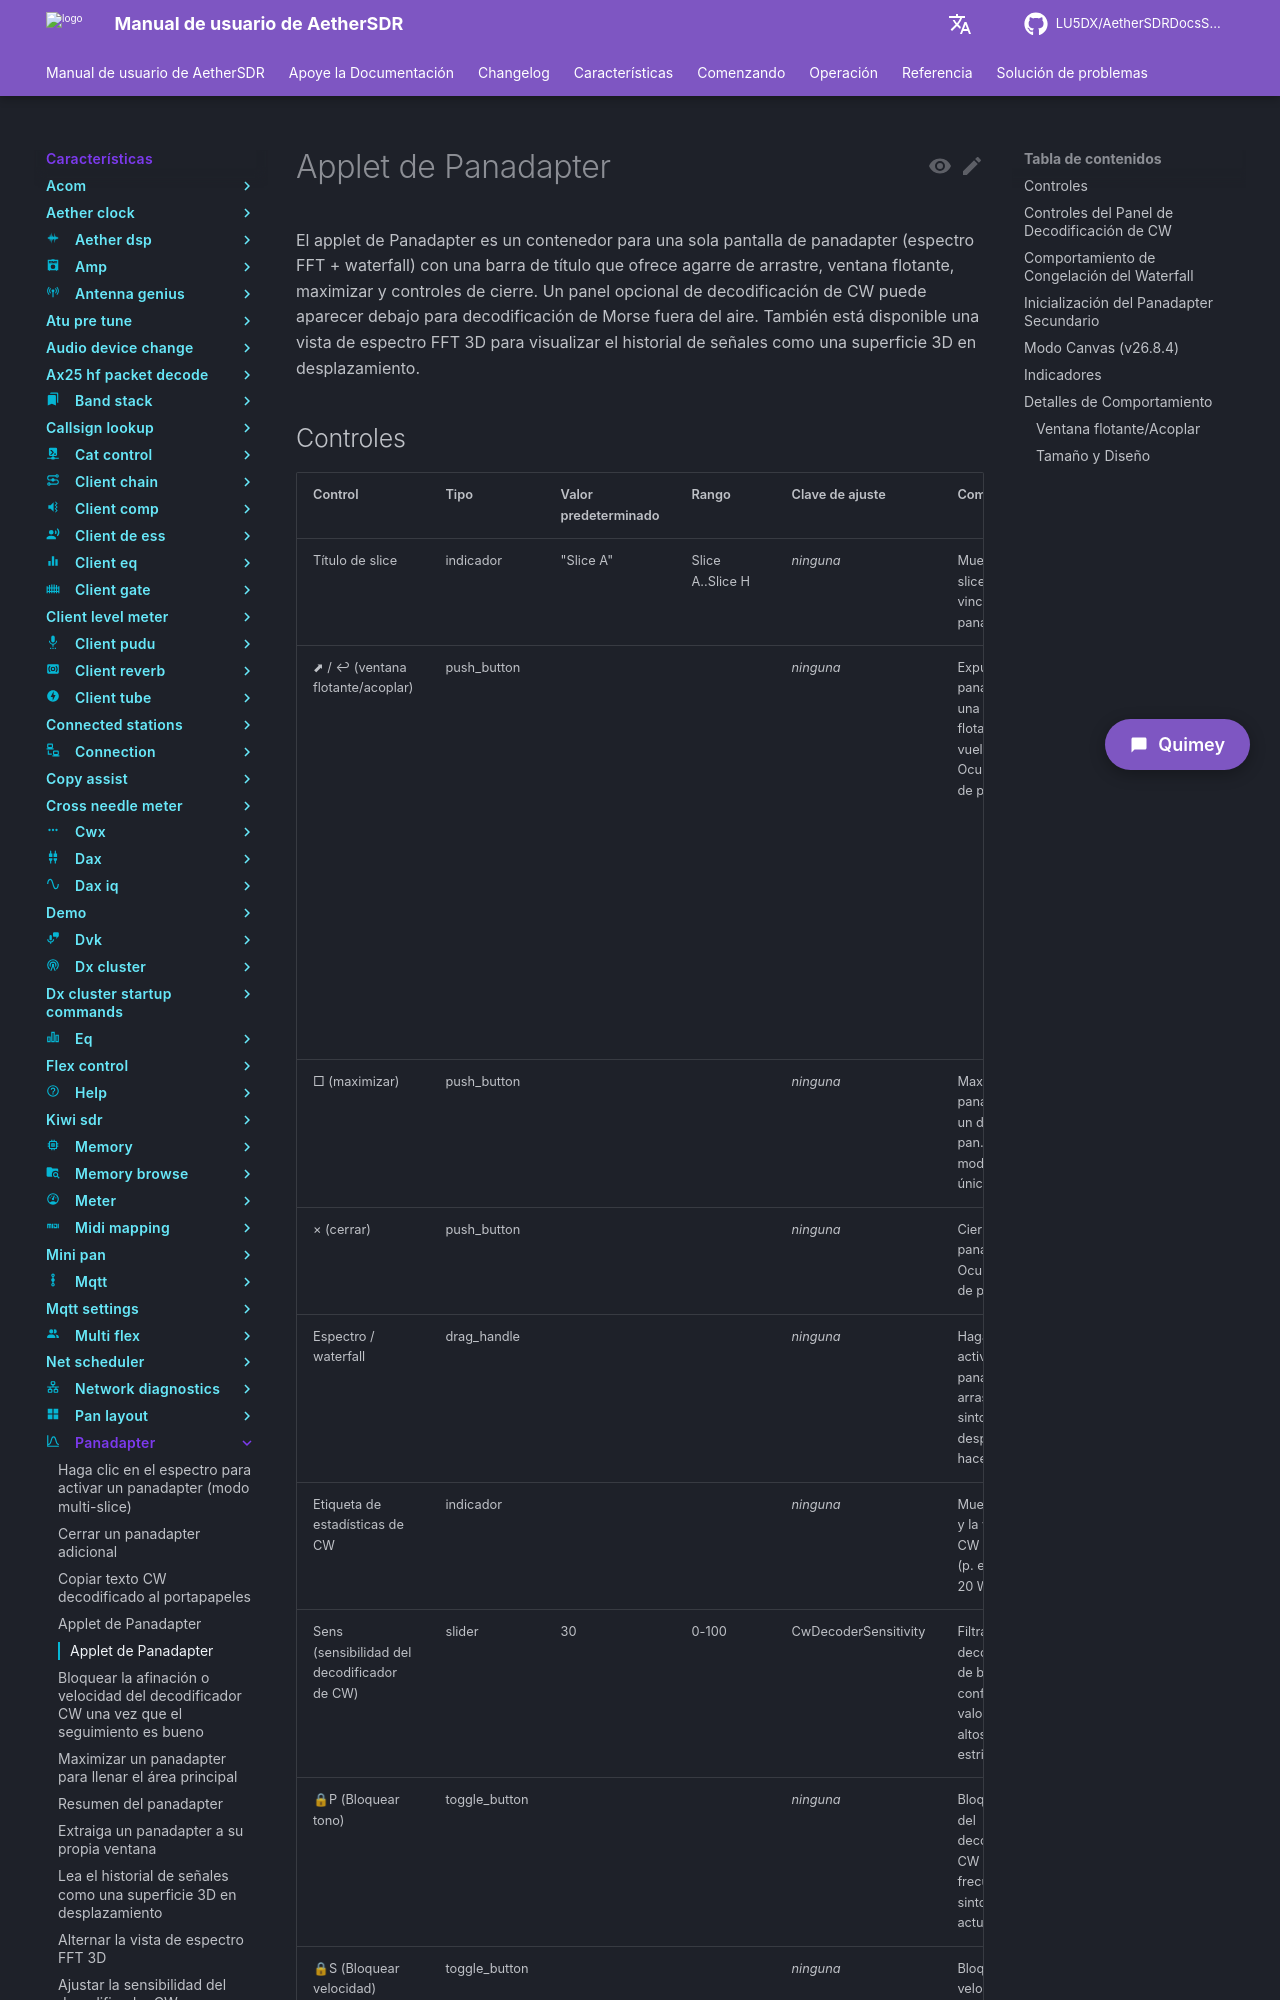

repository: LU5DX/AetherSDRDocsSpanish · page: 26.8.4/features/panadapter/fix-tx-trail-remaining-visible-on-the-waterfall-after-unkeying/index.html · generator: mkdocs

# Applet de Panadapter

El applet de Panadapter es un contenedor para una sola pantalla de panadapter (espectro FFT + waterfall) con una barra de título que ofrece agarre de arrastre, ventana flotante, maximizar y controles de cierre. Un panel opcional de decodificación de CW puede aparecer debajo para decodificación de Morse fuera del aire. También está disponible una vista de espectro FFT 3D para visualizar el historial de señales como una superficie 3D en desplazamiento.
